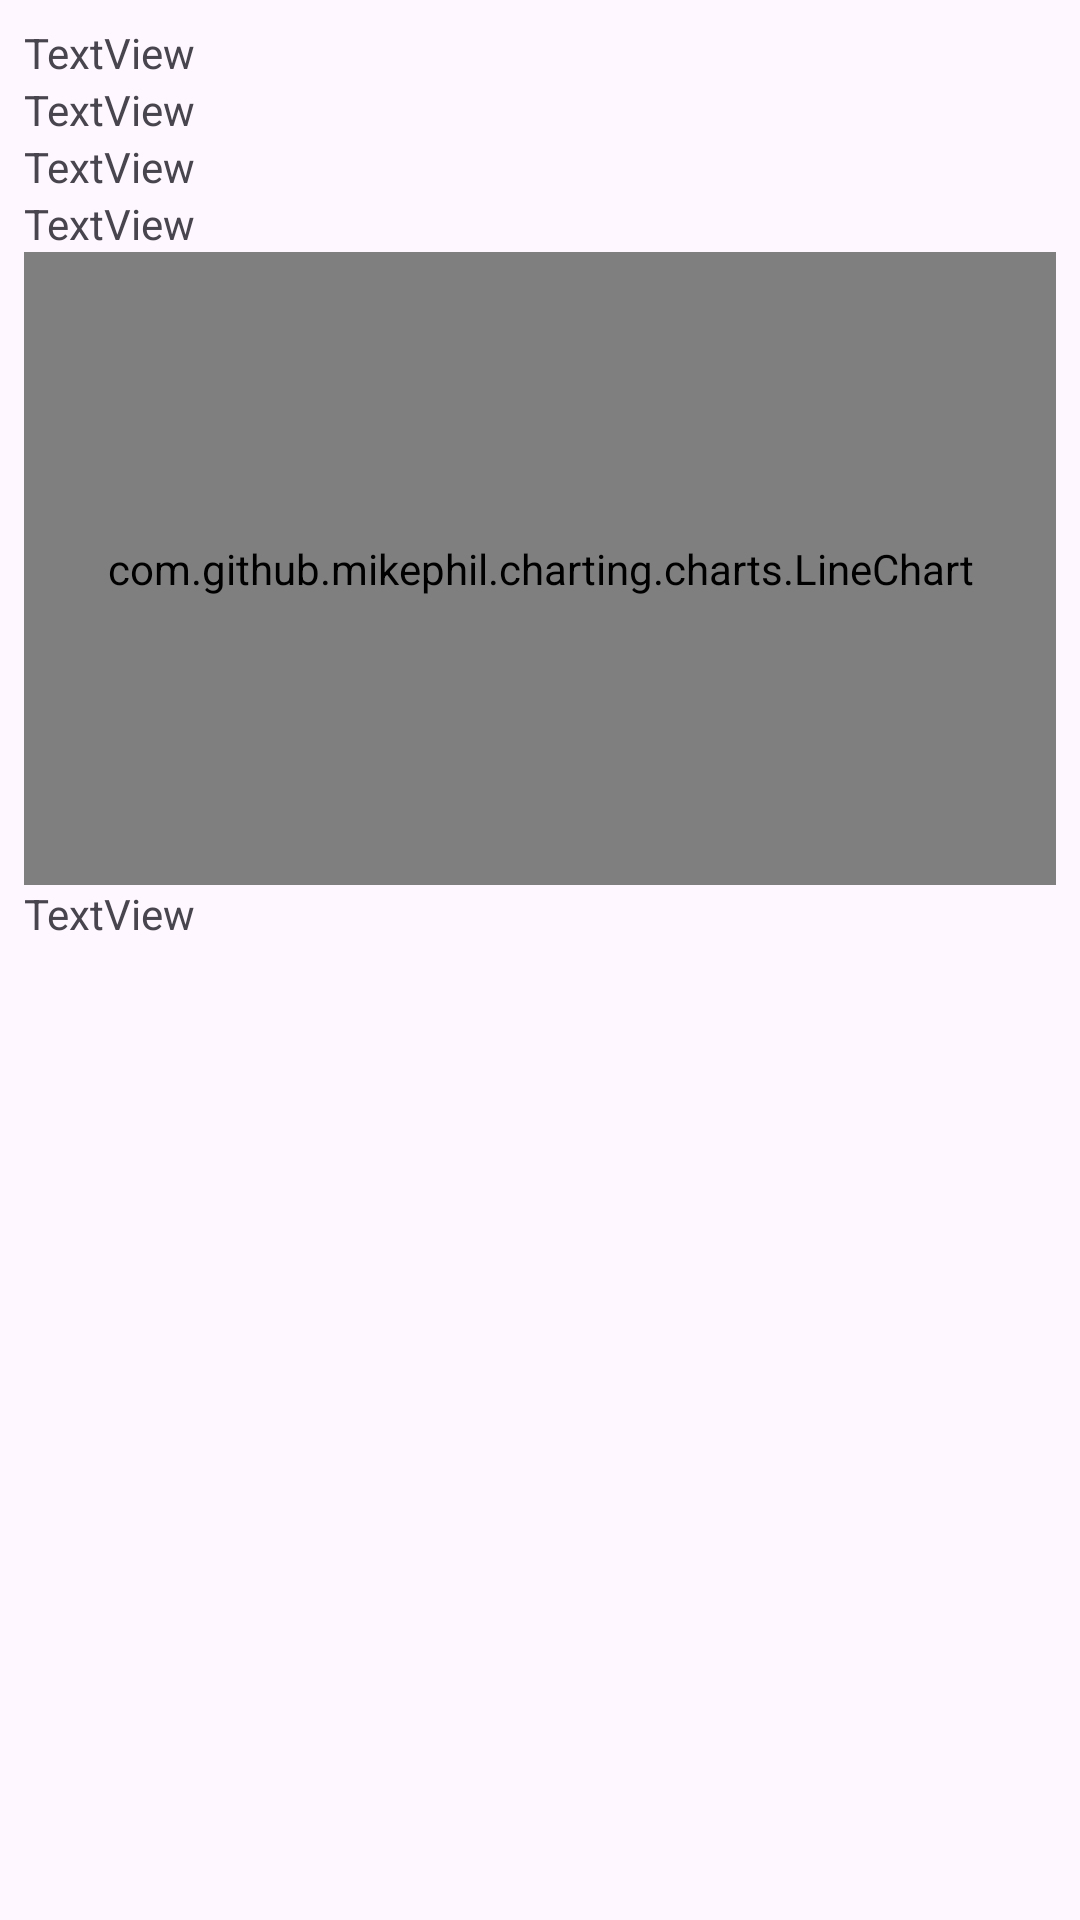

Write the Android layout XML for this screen, with the resource values it uses.
<!-- AndroidManifest.xml: application theme Theme.KaiProductAnndroid -->
<!-- res/layout/activity_role_content.xml -->
<?xml version="1.0" encoding="utf-8"?>
<androidx.constraintlayout.widget.ConstraintLayout xmlns:android="http://schemas.android.com/apk/res/android"
    xmlns:app="http://schemas.android.com/apk/res-auto"
    xmlns:tools="http://schemas.android.com/tools"
    android:layout_width="match_parent"
    android:layout_height="match_parent"
    tools:context=".RoleContentActivity">

    <ScrollView
        android:layout_width="match_parent"
        android:layout_height="match_parent"
        android:layout_marginStart="8dp"
        android:layout_marginTop="8dp"
        android:layout_marginEnd="8dp"
        android:layout_marginBottom="8dp"
        app:layout_constraintBottom_toBottomOf="parent"
        app:layout_constraintEnd_toEndOf="parent"
        app:layout_constraintStart_toStartOf="parent"
        app:layout_constraintTop_toTopOf="parent">

        <LinearLayout
            android:layout_width="match_parent"
            android:layout_height="wrap_content"
            android:orientation="vertical">

            <ImageView
                android:id="@+id/img_role_centent"
                android:layout_width="wrap_content"
                android:layout_height="wrap_content" />

            <TextView
                android:id="@+id/tv_role_content_name"
                android:layout_width="wrap_content"
                android:layout_height="wrap_content"
                android:text="TextView" />

            <TextView
                android:id="@+id/tv_role_content_description"
                android:layout_width="wrap_content"
                android:layout_height="wrap_content"
                android:text="TextView" />

            <TextView
                android:id="@+id/tv_role_content_genter"
                android:layout_width="wrap_content"
                android:layout_height="wrap_content"
                android:text="TextView" />

            <TextView
                android:id="@+id/tv_role_content_pression"
                android:layout_width="wrap_content"
                android:layout_height="wrap_content"
                android:text="TextView" />


            <androidx.viewpager2.widget.ViewPager2
                android:id="@+id/viewPager"
                android:layout_width="match_parent"
                android:layout_height="wrap_content" />

            <com.github.mikephil.charting.charts.LineChart
                android:id="@+id/lineChart"
                android:layout_width="match_parent"
                android:layout_height="211dp"
                android:layout_weight="1">

            </com.github.mikephil.charting.charts.LineChart>

            <TextView
                android:id="@+id/lineChartNum"
                android:layout_width="wrap_content"
                android:layout_height="wrap_content"
                android:text="TextView" />

        </LinearLayout>
    </ScrollView>

</androidx.constraintlayout.widget.ConstraintLayout>
<!-- resources referenced by this layout -->
<resources>
  <style name="Theme.KaiProductAnndroid" parent="Base.Theme.KaiProductAnndroid" />
  <style name="Base.Theme.KaiProductAnndroid" parent="Theme.Material3.DayNight.NoActionBar">
          
          
      </style>
</resources>
